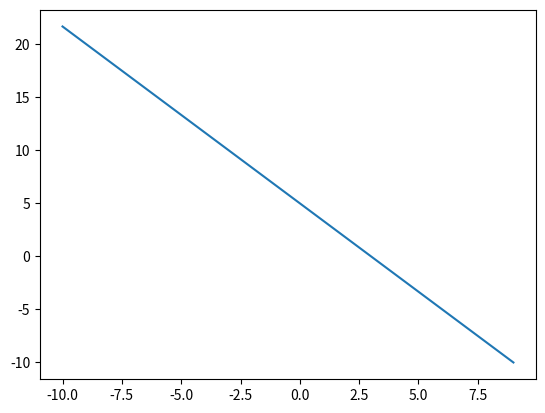

Python code for this plot:

# def getFunction( start, finish, func):
# 	for x in range(start, finish):


x_axis = [];
y_axis = [];

def func_y(x):
	return 5 - 5*x/3

for x in range(-10, 10):
	x_axis.append(x);
	y_axis.append(func_y(x));

import matplotlib.pyplot as plt 
plt.plot(x_axis, y_axis)
plt.show()

input("Press Enter to continue...")
